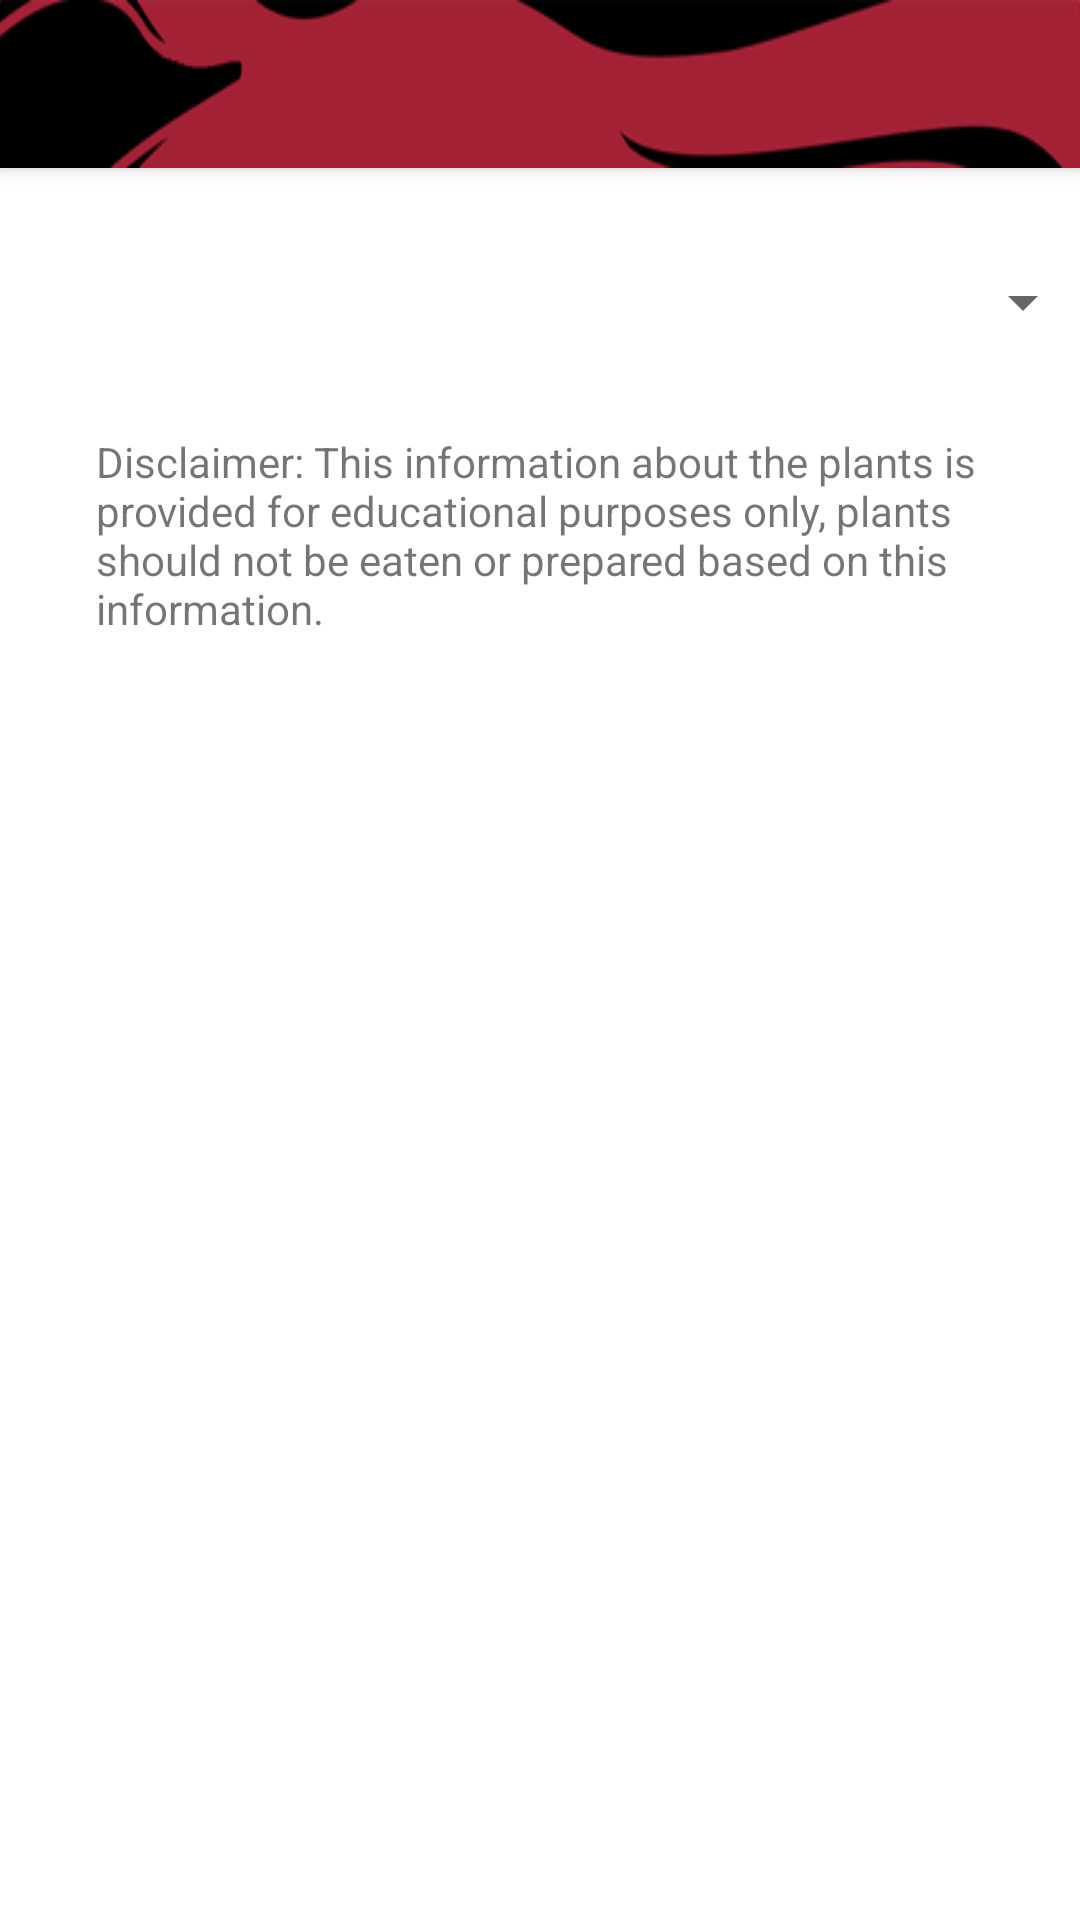

This screen was rendered from an Android layout file. Write that file and the resources it references.
<!-- AndroidManifest.xml: activity theme Theme.IndigenousPlantGo.NoActionBar -->
<!-- res/layout/activity_plants.xml -->
<?xml version="1.0" encoding="utf-8"?>
<androidx.constraintlayout.widget.ConstraintLayout xmlns:android="http://schemas.android.com/apk/res/android"
    xmlns:app="http://schemas.android.com/apk/res-auto"
    xmlns:tools="http://schemas.android.com/tools"
    android:id="@+id/relativeLayout"
    android:layout_width="match_parent"
    android:layout_height="match_parent">

    <com.google.android.material.appbar.AppBarLayout
        android:id="@+id/appbarLayout"
        android:layout_width="match_parent"
        android:layout_height="wrap_content"
        android:elevation="4dp"
        android:theme="@style/Theme.IndigenousPlantGo.AppBarOverlay"
        app:layout_constraintEnd_toEndOf="parent"
        app:layout_constraintStart_toStartOf="parent"
        app:layout_constraintTop_toTopOf="parent">

        <androidx.appcompat.widget.Toolbar
            android:id="@+id/toolbar"
            android:layout_width="match_parent"
            android:layout_height="?attr/actionBarSize"
            android:background="@drawable/app_bar_img"
            android:theme="@style/ToolbarTheme"
            android:popupTheme="@style/Theme.IndigenousPlantGo.PopupOverlay" />

    </com.google.android.material.appbar.AppBarLayout>

    <Spinner
        android:id="@+id/mySpinner"
        android:layout_width="349dp"
        android:layout_height="wrap_content"
        android:layout_below="@+id/appbarLayout"
        android:layout_centerHorizontal="true"
        android:layout_marginStart="16dp"
        android:layout_marginTop="24dp"
        android:layout_marginEnd="16dp"
        android:layout_marginBottom="8dp"
        app:layout_constraintBottom_toTopOf="@+id/listView"
        app:layout_constraintEnd_toEndOf="parent"
        app:layout_constraintHorizontal_bias="0.0"
        app:layout_constraintStart_toStartOf="parent"
        app:layout_constraintTop_toBottomOf="@+id/appbarLayout"
        app:layout_constraintVertical_bias="0.079" />

    <TextView
        android:id="@+id/textView5"
        android:layout_width="0dp"
        android:layout_height="wrap_content"
        android:layout_below="@+id/mySpinner"
        android:layout_centerHorizontal="true"
        android:layout_marginStart="32dp"
        android:layout_marginEnd="32dp"
        android:layout_marginBottom="24dp"
        android:text="@string/disclaimer"
        app:layout_constraintBottom_toBottomOf="parent"
        app:layout_constraintEnd_toEndOf="parent"
        app:layout_constraintHorizontal_bias="0.0"
        app:layout_constraintStart_toStartOf="parent"
        app:layout_constraintTop_toBottomOf="@id/mySpinner"
        app:layout_constraintVertical_bias="0.073" />

    <ListView
        android:id="@+id/listView"
        android:layout_width="0dp"
        android:layout_height="0dp"
        android:layout_below="@+id/textView5"
        android:layout_alignParentBottom="true"
        android:layout_centerHorizontal="true"
        android:layout_marginStart="24dp"
        android:layout_marginTop="8dp"
        android:layout_marginEnd="24dp"
        android:layout_marginBottom="16dp"
        app:layout_constraintBottom_toBottomOf="parent"
        app:layout_constraintEnd_toEndOf="parent"
        app:layout_constraintStart_toStartOf="parent"
        app:layout_constraintTop_toBottomOf="@+id/textView5" />

</androidx.constraintlayout.widget.ConstraintLayout>
<!-- resources referenced by this layout -->
<resources>
  <!-- drawable app_bar_img: png bitmap (drawable-v24, 11982 bytes) -->
  <string name="disclaimer">Disclaimer: This information about the plants is provided for
                              educational purposes only, plants should not be eaten or prepared
                              based on this information."</string>
  <style name="Theme.IndigenousPlantGo.AppBarOverlay" parent="ThemeOverlay.AppCompat.Light" />
  <style name="Theme.IndigenousPlantGo.PopupOverlay" parent="ThemeOverlay.AppCompat.Light" />
  <style name="ToolbarTheme" parent="@style/ThemeOverlay.AppCompat.Dark.ActionBar">
          
          <item name="android:textColorPrimary">@android:color/white</item>
          
          <item name="actionMenuTextColor">@android:color/white</item>
          
          
      </style>
  <style name="Theme.IndigenousPlantGo.NoActionBar">
          <item name="windowActionBar">false</item>
          <item name="windowNoTitle">true</item>
      </style>
</resources>
